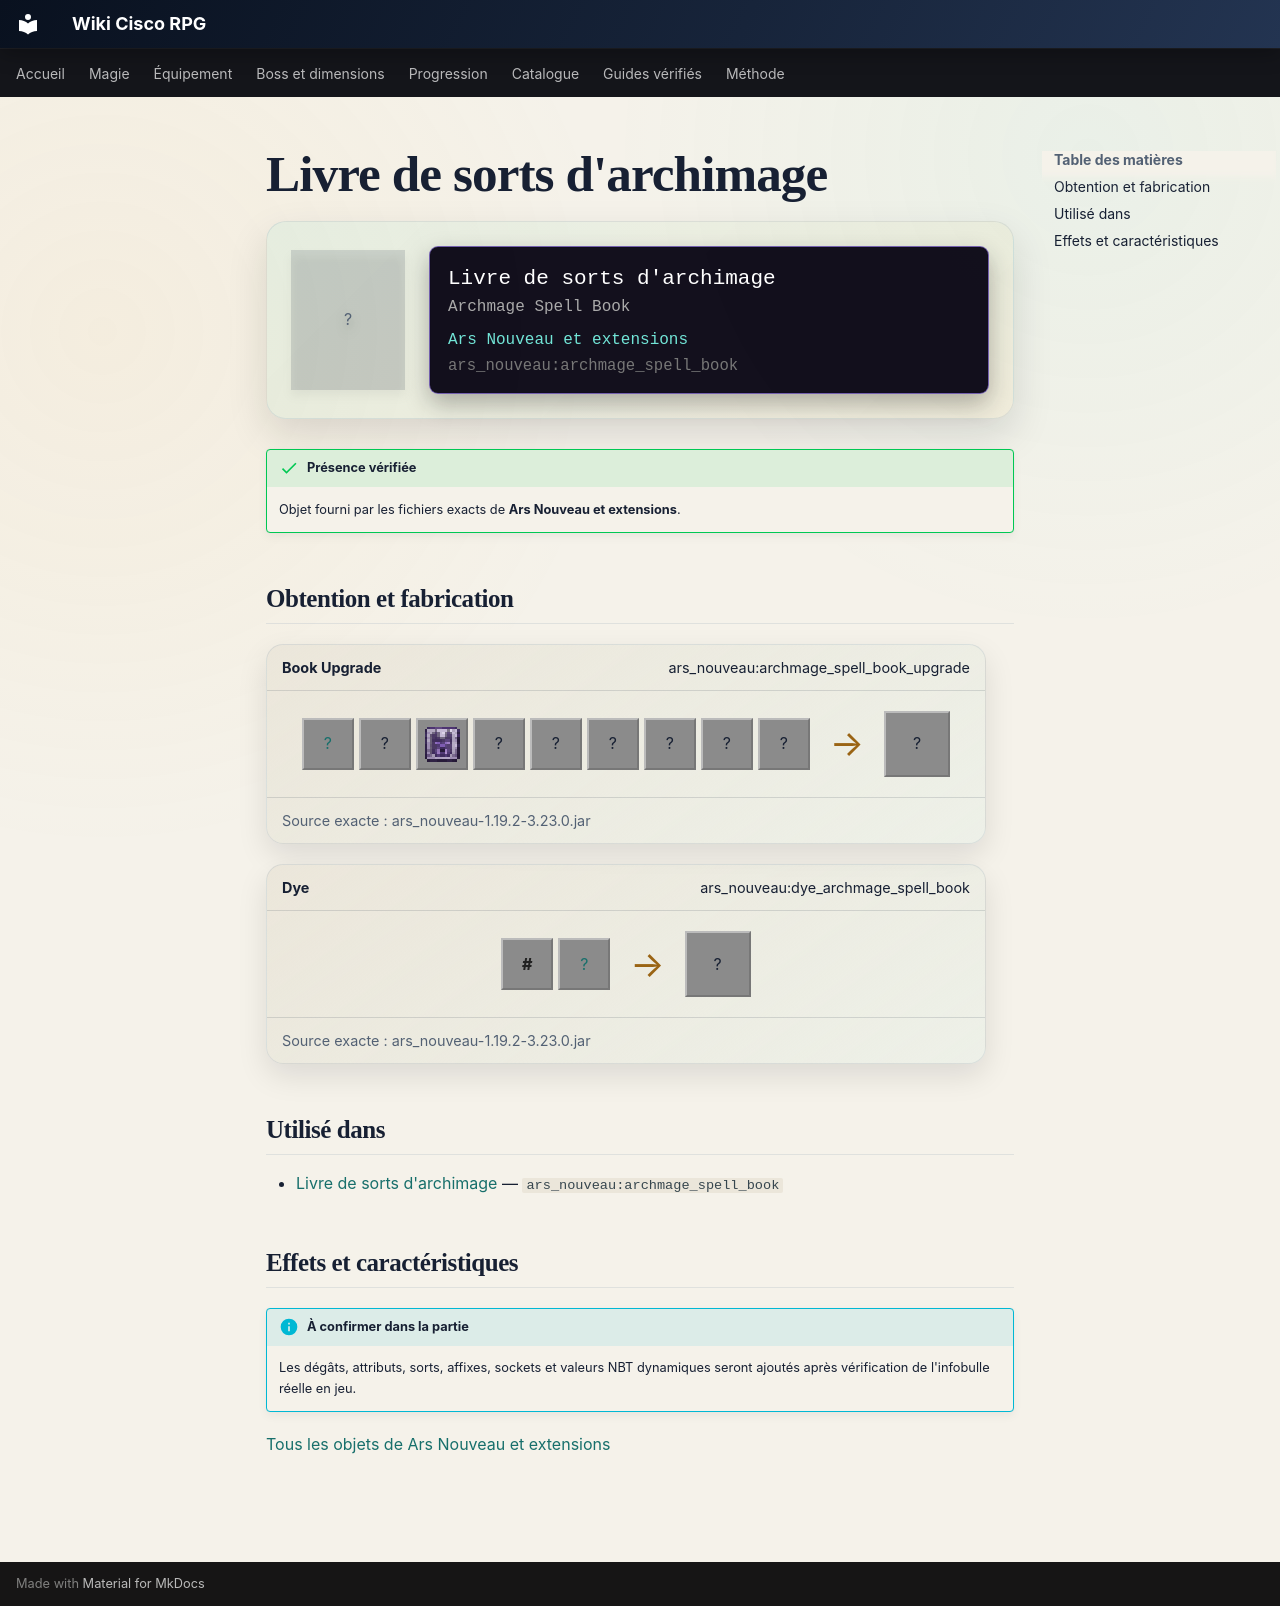

repository: Kloups-Dev/wiki-cisco-rpg · page: catalogue/objets/ars_nouveau/archmage_spell_book/index.html · generator: mkdocs

# Livre de sorts d'archimage

<div class="mc-item-showcase">
<div class="mc-item-icon mc-item-icon--missing">?</div>
<div class="mc-tooltip-card">
<div class="mc-tooltip-card__name">Livre de sorts d&#x27;archimage</div>
<div class="mc-tooltip-card__alias">Archmage Spell Book</div>
<div class="mc-tooltip-card__mod">Ars Nouveau et extensions</div>
<div class="mc-tooltip-card__id">ars_nouveau:archmage_spell_book</div>
</div>
</div>

!!! success "Présence vérifiée"
    Objet fourni par les fichiers exacts de **Ars Nouveau et extensions**.

## Obtention et fabrication

<div class="jei-recipe"><div class="jei-recipe__head"><strong>Book Upgrade</strong><span>ars_nouveau:archmage_spell_book_upgrade</span></div><div class="jei-recipe__body"><div class="jei-inputs"><a class="jei-slot" href="../../../../catalogue/objets/ars_nouveau/apprentice_spell_book/" title="Livre de sorts du mage (ars_nouveau:apprentice_spell_book)">?</a><span class="jei-slot" title="Nether Star (minecraft:nether_star)">?</span><a class="jei-slot" href="../../../../catalogue/objets/ars_nouveau/wilden_tribute/" title="Hommage sauvage (ars_nouveau:wilden_tribute)"><img src="../../../../assets/generated/items/ars_nouveau/wilden_tribute.png" alt="" loading="lazy"></a><span class="jei-slot" title="Emerald (minecraft:emerald)">?</span><span class="jei-slot" title="Emerald (minecraft:emerald)">?</span><span class="jei-slot" title="Ender Pearl (minecraft:ender_pearl)">?</span><span class="jei-slot" title="Ender Pearl (minecraft:ender_pearl)">?</span><span class="jei-slot" title="Ender Pearl (minecraft:ender_pearl)">?</span><span class="jei-slot" title="Totem Of Undying (minecraft:totem_of_undying)">?</span></div><span class="jei-arrow">→</span><span class="jei-slot jei-slot--result">?</span></div><div class="jei-recipe__source">Source exacte : ars_nouveau-1.19.2-3.23.0.jar</div></div>
<div class="jei-recipe"><div class="jei-recipe__head"><strong>Dye</strong><span>ars_nouveau:dye_archmage_spell_book</span></div><div class="jei-recipe__body"><div class="jei-inputs"><span class="jei-slot jei-slot--tag" title="#forge:dyes">#</span><a class="jei-slot" href="../../../../catalogue/objets/ars_nouveau/archmage_spell_book/" title="Livre de sorts d&#x27;archimage (ars_nouveau:archmage_spell_book)">?</a></div><span class="jei-arrow">→</span><span class="jei-slot jei-slot--result">?</span></div><div class="jei-recipe__source">Source exacte : ars_nouveau-1.19.2-3.23.0.jar</div></div>

## Utilisé dans

- [Livre de sorts d'archimage](../../../catalogue/objets/ars_nouveau/archmage_spell_book.md) — <code>ars_nouveau:archmage_spell_book</code>

## Effets et caractéristiques

!!! info "À confirmer dans la partie"
    Les dégâts, attributs, sorts, affixes, sockets et valeurs NBT dynamiques seront ajoutés après vérification de l'infobulle réelle en jeu.

[Tous les objets de Ars Nouveau et extensions](../../../contenu/ars-nouveau.md)
